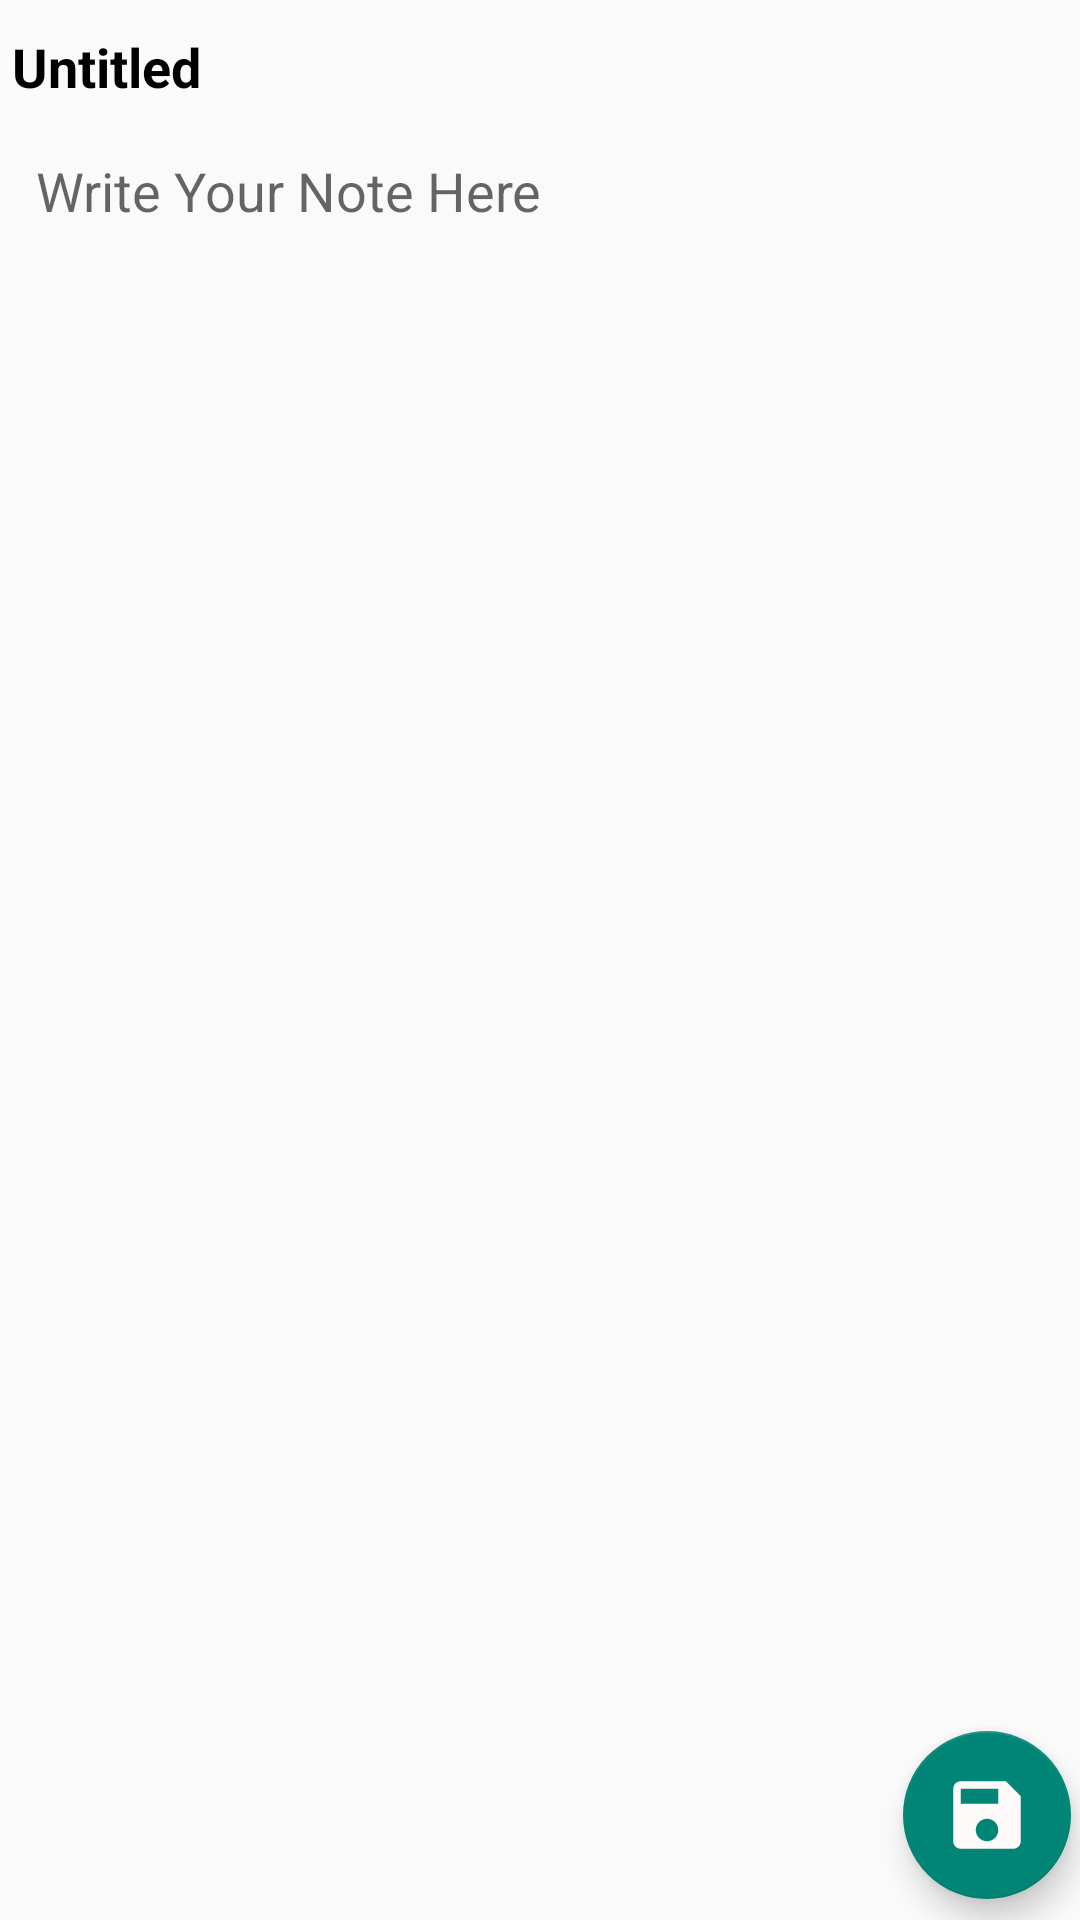

Write the Android layout XML for this screen, with the resource values it uses.
<!-- AndroidManifest.xml: application theme Theme.AppCompat.Light -->
<!-- res/layout/activity_add_note.xml -->
<?xml version="1.0" encoding="utf-8"?>
<androidx.constraintlayout.widget.ConstraintLayout xmlns:android="http://schemas.android.com/apk/res/android"
    xmlns:app="http://schemas.android.com/apk/res-auto"
    xmlns:tools="http://schemas.android.com/tools"
    android:layout_width="match_parent"
    android:layout_height="match_parent"
    tools:context="AddNote">

    <EditText
        android:id="@+id/addNoteTitle"
        android:layout_width="match_parent"
        android:layout_height="wrap_content"
        android:backgroundTint="@android:color/transparent"
        android:ems="10"
        android:inputType="textPersonName"
        android:text="Untitled"
        android:textColor="@color/black"
        android:textColorHint="#000000"
        android:textStyle="bold"
        app:layout_constraintStart_toStartOf="parent"
        app:layout_constraintTop_toTopOf="parent" />

    <EditText
        android:id="@+id/addNoteContent"
        android:layout_width="0dp"
        android:layout_height="0dp"
        android:layout_marginStart="8dp"
        android:layout_marginEnd="8dp"
        android:layout_marginBottom="8dp"
        android:backgroundTint="@android:color/transparent"
        android:ems="10"
        android:gravity="start|top"
        android:hint="Write Your Note Here"
        android:inputType="textMultiLine"
        android:textColor="#000000"
        app:layout_constraintBottom_toBottomOf="parent"
        app:layout_constraintEnd_toEndOf="parent"
        app:layout_constraintStart_toStartOf="parent"
        app:layout_constraintTop_toBottomOf="@+id/addNoteTitle" />

    <ProgressBar
        android:id="@+id/progressBar"
        style="?android:attr/progressBarStyle"
        android:layout_width="wrap_content"
        android:layout_height="wrap_content"
        android:visibility="invisible"
        app:layout_constraintBottom_toBottomOf="@+id/addNoteContent"
        app:layout_constraintEnd_toEndOf="@+id/addNoteContent"
        app:layout_constraintStart_toStartOf="@+id/addNoteContent"
        app:layout_constraintTop_toTopOf="@+id/addNoteContent" />



    <com.google.android.material.floatingactionbutton.FloatingActionButton
        android:id="@+id/save_note"
        android:layout_width="wrap_content"
        android:layout_height="wrap_content"
        android:layout_margin="@dimen/fab_margin"
        app:layout_constraintBottom_toBottomOf="parent"
        app:layout_constraintEnd_toEndOf="parent"
        app:layout_constraintHorizontal_bias="0.99"
        app:layout_constraintStart_toStartOf="parent"
        app:layout_constraintTop_toTopOf="parent"
        app:layout_constraintVertical_bias="0.988"
        app:maxImageSize="30dp"
        app:srcCompat="@drawable/ic_save_black_24dp"/>

</androidx.constraintlayout.widget.ConstraintLayout>
<!-- resources referenced by this layout -->
<resources>
  <!-- drawable ic_save_black_24dp (drawable) -->
  <vector android:height="24dp" android:tint="#FFFAFA"
      android:viewportHeight="24.0" android:viewportWidth="24.0"
      android:width="24dp" xmlns:android="http://schemas.android.com/apk/res/android">
      <path android:fillColor="#FF000000" android:pathData="M17,3L5,3c-1.11,0 -2,0.9 -2,2v14c0,1.1 0.89,2 2,2h14c1.1,0 2,-0.9 2,-2L21,7l-4,-4zM12,19c-1.66,0 -3,-1.34 -3,-3s1.34,-3 3,-3 3,1.34 3,3 -1.34,3 -3,3zM15,9L5,9L5,5h10v4z"/>
  </vector>
  <!-- not gathered from this repository: default colours our renderer supplied (Android Studio template values) -->
  <color name="black">#FF000000</color>
</resources>
